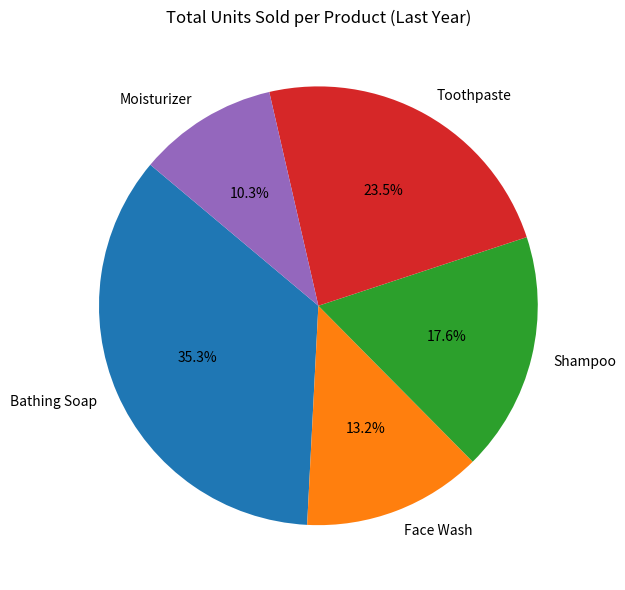
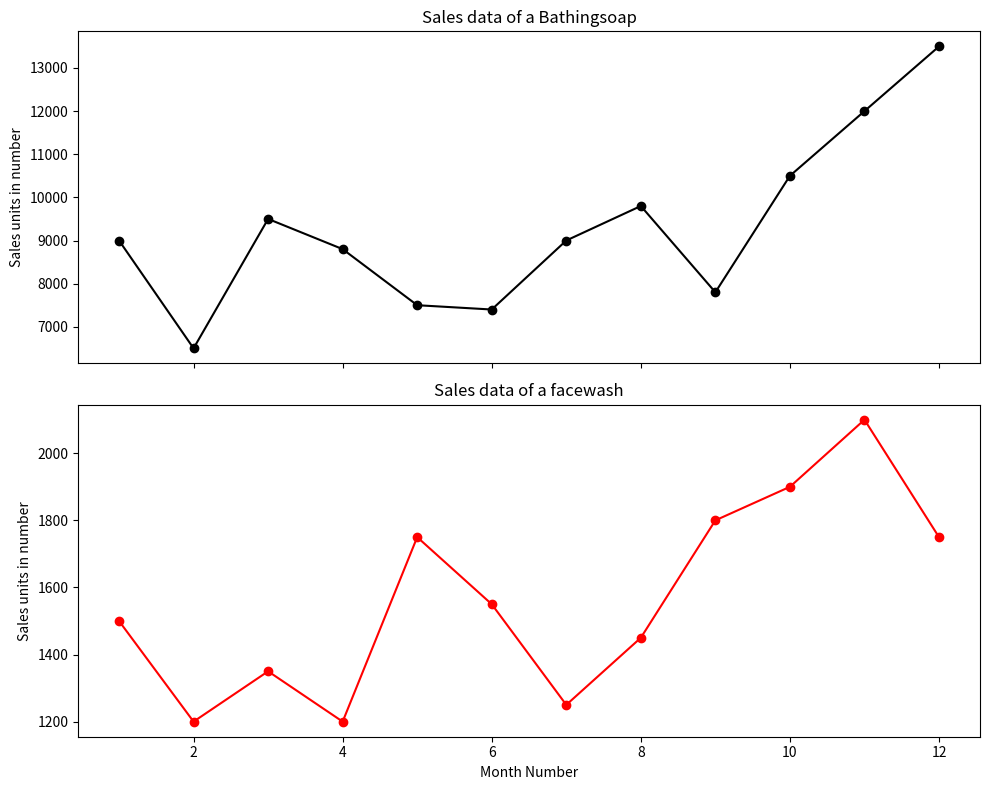

Reproduce these figures in Python, in order.
# Q9a: Pie Chart - Total Sales per Product
# Q9b: Subplots - Bathing Soap & Face Wash Sales
# Requirements: pip install matplotlib

import matplotlib.pyplot as plt

# ── Q9a: Pie Chart ──────────────────────────────────────────────
products = ['Bathing Soap', 'Face Wash', 'Shampoo', 'Toothpaste', 'Moisturizer']
units    = [120000, 45000, 60000, 80000, 35000]

plt.figure(figsize=(8, 6))
plt.pie(units, labels=products, autopct='%1.1f%%', startangle=140)
plt.title('Total Units Sold per Product (Last Year)')
plt.tight_layout()
plt.savefig('q9a_pie_chart.png')
plt.show()
print("Q9a done.")

# ── Q9b: Subplots ────────────────────────────────────────────────
months       = list(range(1, 13))
bathing_soap = [9000, 6500, 9500, 8800, 7500, 7400, 9000, 9800, 7800, 10500, 12000, 13500]
face_wash    = [1500, 1200, 1350, 1200, 1750, 1550, 1250, 1450, 1800, 1900,  2100,  1750]

fig, (ax1, ax2) = plt.subplots(2, 1, figsize=(10, 8), sharex=True)

ax1.plot(months, bathing_soap, color='black', marker='o')
ax1.set_title('Sales data of a Bathingsoap')
ax1.set_ylabel('Sales units in number')

ax2.plot(months, face_wash, color='red', marker='o')
ax2.set_title('Sales data of a facewash')
ax2.set_ylabel('Sales units in number')
ax2.set_xlabel('Month Number')

plt.tight_layout()
plt.savefig('q9b_subplot_sales.png')
plt.show()
print("Q9b done.")
